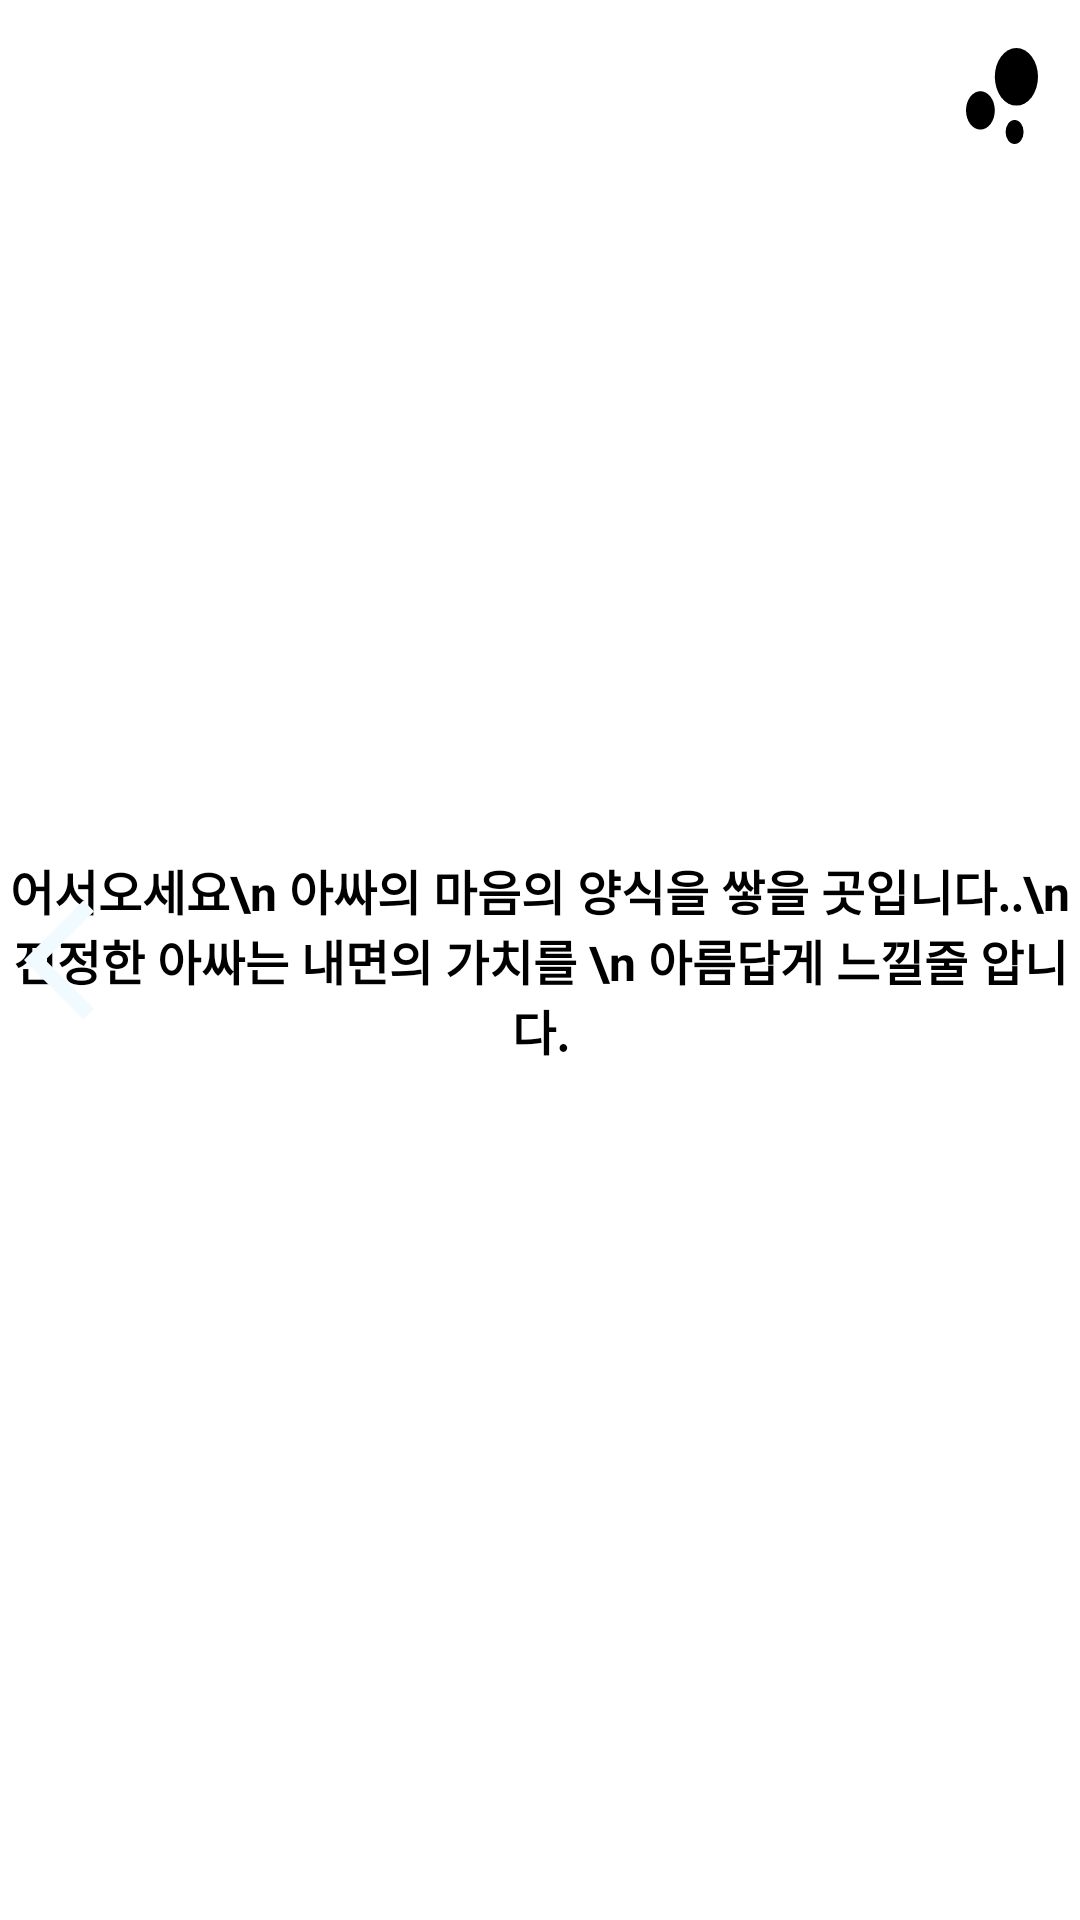

Reconstruct the res/layout file that produces this screen, plus the resources it refers to.
<!-- AndroidManifest.xml: application theme AppTheme -->
<!-- res/layout/fragment_wise_saying.xml -->
<?xml version="1.0" encoding="utf-8"?>
<layout xmlns:android="http://schemas.android.com/apk/res/android"
    xmlns:app="http://schemas.android.com/apk/res-auto"
    xmlns:tools="http://schemas.android.com/tools">

    <data>

        <variable
            name="wiseText"
            type="String" />
    </data>

    <androidx.constraintlayout.widget.ConstraintLayout
        android:layout_width="match_parent"
        android:layout_height="match_parent"
        android:background="#fff">

        <ImageView
            android:id="@+id/button_BubbleDataUse"
            android:layout_width="wrap_content"
            android:layout_height="wrap_content"
            android:layout_marginTop="8dp"
            android:layout_marginEnd="8dp"
            android:src="@drawable/ic_baseline_bubble_chart_24"
            app:layout_constraintEnd_toEndOf="parent"
            app:layout_constraintTop_toTopOf="parent" />

        <TextView
            android:id="@+id/textView_wiseList"
            android:layout_width="250dp"
            android:layout_height="wrap_content"
            android:gravity="center"
            android:text="@={wiseText}"
            android:textColor="#000"
            android:textSize="16sp"
            android:textStyle="italic"
            android:visibility="gone"
            app:layout_constraintBottom_toBottomOf="parent"
            app:layout_constraintEnd_toEndOf="parent"
            app:layout_constraintStart_toStartOf="parent"
            app:layout_constraintTop_toTopOf="parent"
            app:layout_constraintVertical_bias="0.49"
            tools:text="안녕하세요 로너입니다." />

        <Button
            android:id="@+id/button_priv"
            android:layout_width="48dp"
            android:layout_height="48dp"
            android:layout_marginStart="8dp"
            android:background="@drawable/ic_baseline_arrow_back_ios_24"
            app:layout_constraintBottom_toBottomOf="parent"
            app:layout_constraintStart_toStartOf="parent"
            app:layout_constraintTop_toTopOf="parent" />

        <Button
            android:id="@+id/button_next"
            android:layout_width="48dp"
            android:layout_height="48dp"
            android:layout_marginEnd="8dp"
            android:background="@drawable/ic_baseline_arrow_forward_ios_24"
            app:layout_constraintBottom_toBottomOf="parent"
            app:layout_constraintEnd_toEndOf="parent"
            app:layout_constraintTop_toTopOf="parent" />



        <TextView
            android:id="@+id/textView_info"
            android:layout_width="wrap_content"
            android:layout_height="wrap_content"
            android:layout_marginEnd="8dp"
            android:drawableEnd="@drawable/ic_baseline_arrow_forward_24"
            android:text="언제든지 명언보기"
            android:textColor="#000"
            android:textSize="16sp"
            android:visibility="gone"
            app:layout_constraintBottom_toBottomOf="@+id/button_BubbleDataUse"
            app:layout_constraintEnd_toStartOf="@+id/button_BubbleDataUse"
            app:layout_constraintTop_toTopOf="@+id/button_BubbleDataUse" />

        <TextView
            android:id="@+id/textView_startInfo"
            android:layout_width="wrap_content"
            android:layout_height="wrap_content"
            android:gravity="center"
            android:text="어서오세요\n 아싸의 마음의 양식을 쌓을 곳입니다..\n
진정한 아싸는 내면의 가치를 \n
아름답게 느낄줄 압니다."
            android:textColor="#000"
            android:textSize="16sp"
            android:textStyle="bold"
            app:layout_constraintBottom_toBottomOf="parent"
            app:layout_constraintEnd_toEndOf="parent"
            app:layout_constraintStart_toStartOf="parent"
            app:layout_constraintTop_toTopOf="parent" />

        <Button
            android:id="@+id/button_bottomVisible"
            android:layout_width="36dp"
            android:layout_height="36dp"
            android:layout_marginStart="8dp"
            android:layout_marginBottom="8dp"
            android:background="@drawable/select_wise_bottom_up_down"
            app:layout_constraintBottom_toBottomOf="parent"
            app:layout_constraintStart_toStartOf="parent" />
    </androidx.constraintlayout.widget.ConstraintLayout>
</layout>
<!-- resources referenced by this layout -->
<resources>
  <!-- drawable ic_baseline_arrow_back_ios_24 (drawable) -->
  <vector android:height="36dp" android:tint="#F1FAFF"
      android:viewportHeight="24" android:viewportWidth="24"
      android:width="36dp" xmlns:android="http://schemas.android.com/apk/res/android">
      <path android:fillColor="@android:color/white" android:pathData="M11.67,3.87L9.9,2.1 0,12l9.9,9.9 1.77,-1.77L3.54,12z"/>
  </vector>
  <!-- drawable ic_baseline_bubble_chart_24 (drawable) -->
  <vector android:height="48dp" android:tint="#000"
      android:viewportHeight="24" android:viewportWidth="24"
      android:width="36dp" xmlns:android="http://schemas.android.com/apk/res/android">
      <path android:fillColor="@android:color/white" android:pathData="M7.2,14.4m-3.2,0a3.2,3.2 0,1 1,6.4 0a3.2,3.2 0,1 1,-6.4 0"/>
      <path android:fillColor="@android:color/white" android:pathData="M14.8,18m-2,0a2,2 0,1 1,4 0a2,2 0,1 1,-4 0"/>
      <path android:fillColor="@android:color/white" android:pathData="M15.2,8.8m-4.8,0a4.8,4.8 0,1 1,9.6 0a4.8,4.8 0,1 1,-9.6 0"/>
  </vector>
  <!-- drawable select_wise_bottom_up_down (drawable) -->
  <?xml version="1.0" encoding="utf-8"?>
  <selector xmlns:android="http://schemas.android.com/apk/res/android">
  
      <item android:drawable="@drawable/ic_outline_details_24" android:state_selected="false"/>
      <item android:drawable="@drawable/ic_baseline_keyboard_arrow_up_24" android:state_selected="true"/>
  </selector>
  <style name="AppTheme" parent="Theme.AppCompat.Light.NoActionBar">
          
  
  
  
  
  
  
      </style>
  <!-- drawable ic_outline_details_24 (drawable) -->
  <vector android:height="36dp" android:tint="#FFFFFF"
      android:viewportHeight="24" android:viewportWidth="24"
      android:width="36dp" xmlns:android="http://schemas.android.com/apk/res/android">
      <path android:fillColor="@android:color/white" android:pathData="M3,4l9,16 9,-16L3,4zM6.38,6h11.25L12,16 6.38,6z"/>
  </vector>
  <!-- drawable ic_baseline_keyboard_arrow_up_24 (drawable) -->
  <vector android:height="36dp" android:tint="#000"
      android:viewportHeight="24" android:viewportWidth="24"
      android:width="36dp" xmlns:android="http://schemas.android.com/apk/res/android">
      <path android:fillColor="@android:color/white" android:pathData="M7.41,15.41L12,10.83l4.59,4.58L18,14l-6,-6 -6,6z"/>
  </vector>
</resources>
